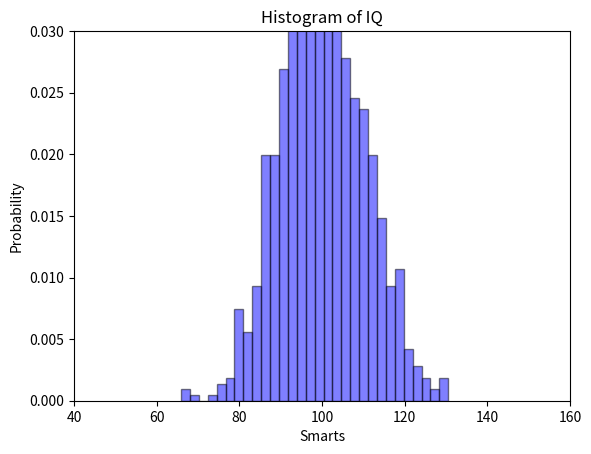

The matplotlib source for this figure:
# [redacted]
import numpy as np
import matplotlib.pyplot as plt
mu = 100
sigma = 10
data = np.random.normal(mu, sigma, 1000)
plt.hist(data, bins=30, density=True, alpha=0.5, color='b', edgecolor='black')
plt.title('Histogram of IQ')
plt.xlabel('Smarts')
plt.ylabel('Probability')
plt.xticks(np.arange(40, 170, 20))
plt.yticks(np.arange(0, 0.035, 0.005))
plt.xlim([40, 160])
plt.ylim([0, 0.030])
plt.show()
